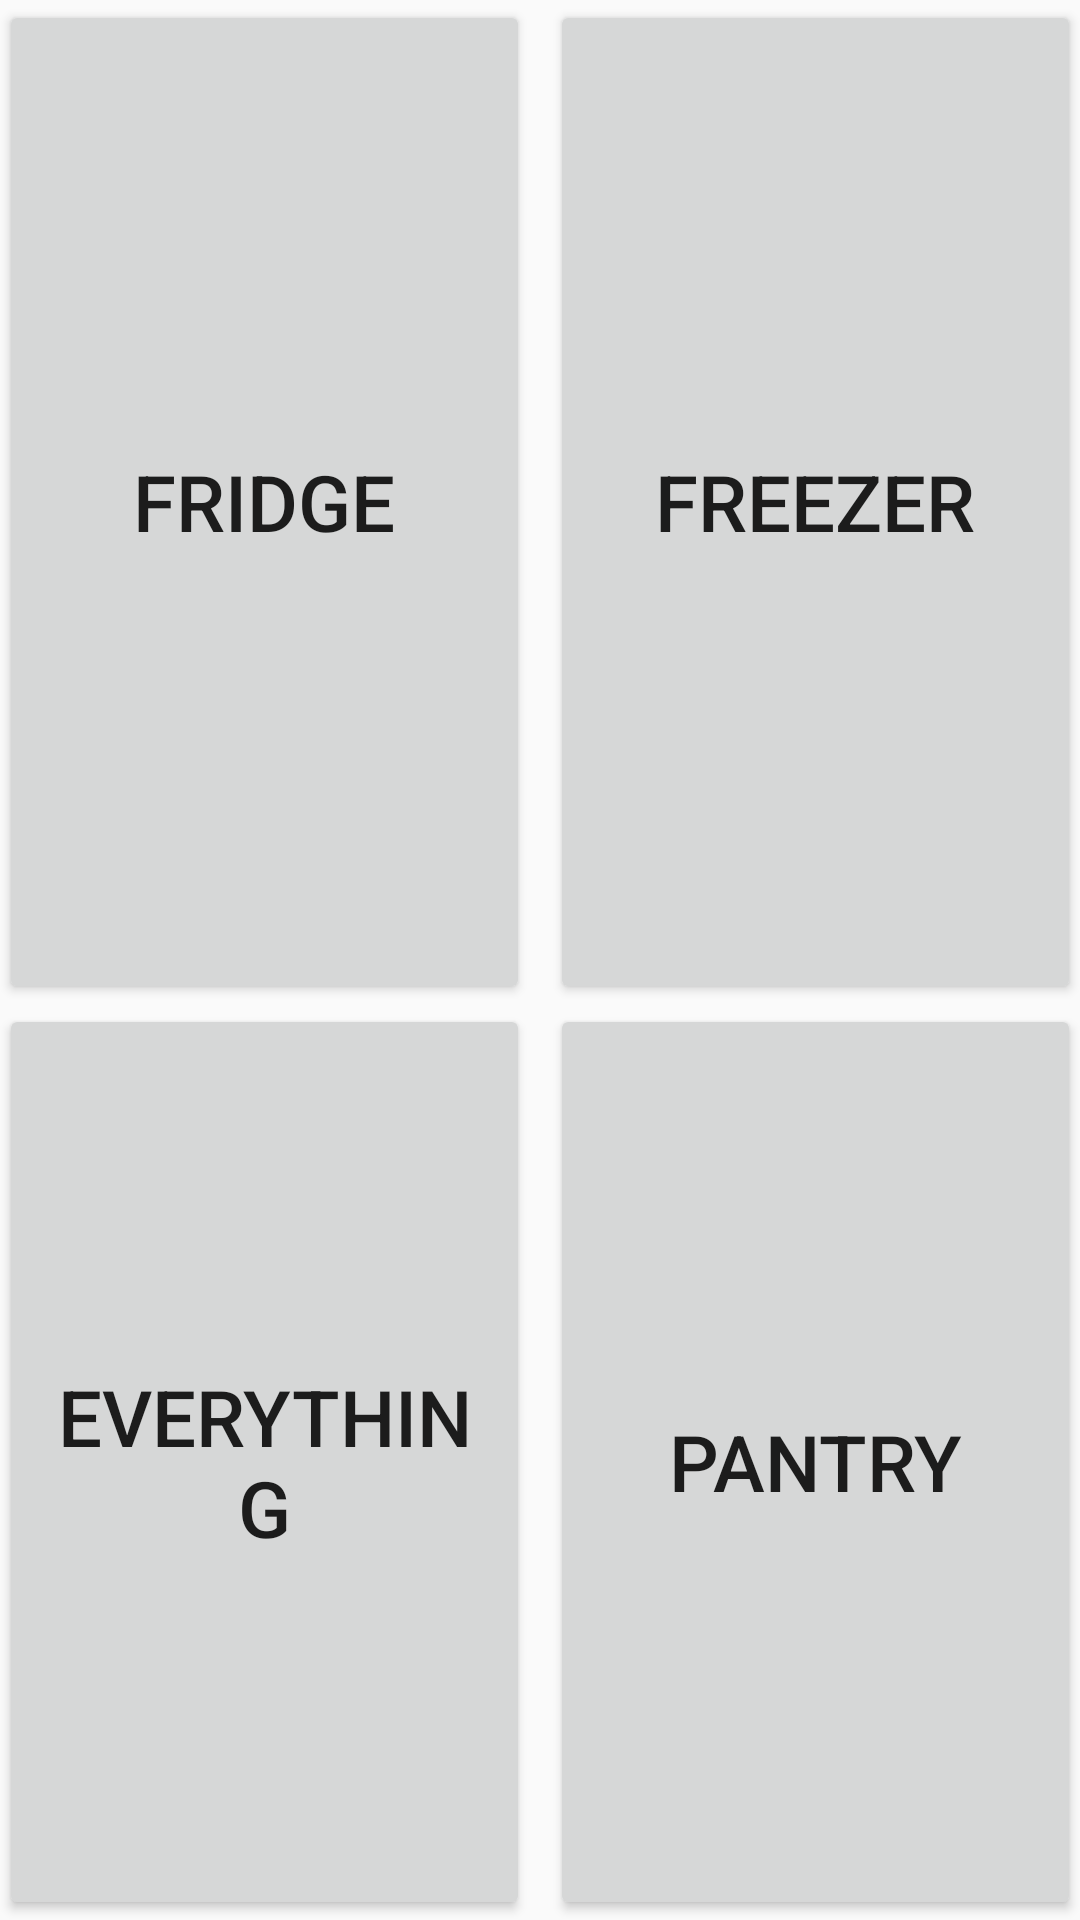

Layout XML and referenced resources for this Android screen:
<!-- AndroidManifest.xml: application theme AppTheme -->
<!-- res/layout/activity_food_finder_buttons.xml -->
<?xml version="1.0" encoding="utf-8"?>
<RelativeLayout xmlns:android="http://schemas.android.com/apk/res/android"
    xmlns:tools="http://schemas.android.com/tools"
    android:layout_width="match_parent"
    android:layout_height="match_parent"
    android:paddingBottom="@dimen/activity_vertical_margin"
    android:paddingLeft="@dimen/activity_horizontal_margin"
    android:paddingRight="@dimen/activity_horizontal_margin"
    android:paddingTop="@dimen/activity_vertical_margin"
    tools:context=".FoodFinderButtons">

    <Button
        android:layout_width="wrap_content"
        android:layout_height="wrap_content"
        android:text="FRIDGE"
        android:id="@+id/fridgebutton"
        android:textSize="26dp"
        android:layout_alignParentTop="true"
        android:layout_alignParentStart="true"
        android:layout_alignEnd="@+id/everythingbutton"
        android:layout_above="@+id/space" />

    <Button
        android:layout_width="wrap_content"
        android:layout_height="wrap_content"
        android:text="FREEZER"
        android:textSize="26dp"
        android:id="@+id/freezerbutton"
        android:layout_alignTop="@+id/fridgebutton"
        android:layout_alignParentEnd="true"
        android:layout_alignStart="@+id/pantrybutton"
        android:layout_alignBottom="@+id/textView2" />

    <Button
        android:layout_width="wrap_content"
        android:layout_height="wrap_content"
        android:text="PANTRY"
        android:id="@+id/pantrybutton"
        android:textSize="26dp"
        android:layout_alignTop="@+id/everythingbutton"
        android:layout_alignParentEnd="true"
        android:layout_alignBottom="@+id/everythingbutton"
        android:layout_toEndOf="@+id/space" />

    <Button
        android:layout_width="wrap_content"
        android:layout_height="wrap_content"
        android:text="EVERYTHING"
        android:id="@+id/everythingbutton"
        android:textSize="26dp"
        android:layout_alignParentBottom="true"
        android:layout_alignParentStart="true"
        android:layout_below="@+id/textView2"
        android:layout_toStartOf="@+id/space" />

    <TextView
        android:layout_width="wrap_content"
        android:layout_height="wrap_content"
        android:textAppearance="?android:attr/textAppearanceLarge"
        android:id="@+id/textView2"
        android:layout_centerVertical="true"
        android:layout_centerHorizontal="true" />

    <Space
        android:layout_width="20px"
        android:layout_height="20px"
        android:layout_alignTop="@+id/pantrybutton"
        android:layout_centerHorizontal="true"
        android:layout_marginTop="66dp"
        android:id="@+id/space" />

</RelativeLayout>
<!-- resources referenced by this layout -->
<resources>
  <style name="AppTheme" parent="Theme.AppCompat.Light.DarkActionBar">
          
          <item name="colorPrimary">@color/colorPrimary</item>
          <item name="colorPrimaryDark">@color/colorPrimaryDark</item>
          <item name="colorAccent">@color/colorAccent</item>
      </style>
  <!-- not gathered from this repository: default colours our renderer supplied (Android Studio template values) -->
  <color name="colorPrimary">#FF6200EE</color>
  <color name="colorPrimaryDark">#FF3700B3</color>
  <color name="colorAccent">#FF03DAC5</color>
</resources>
